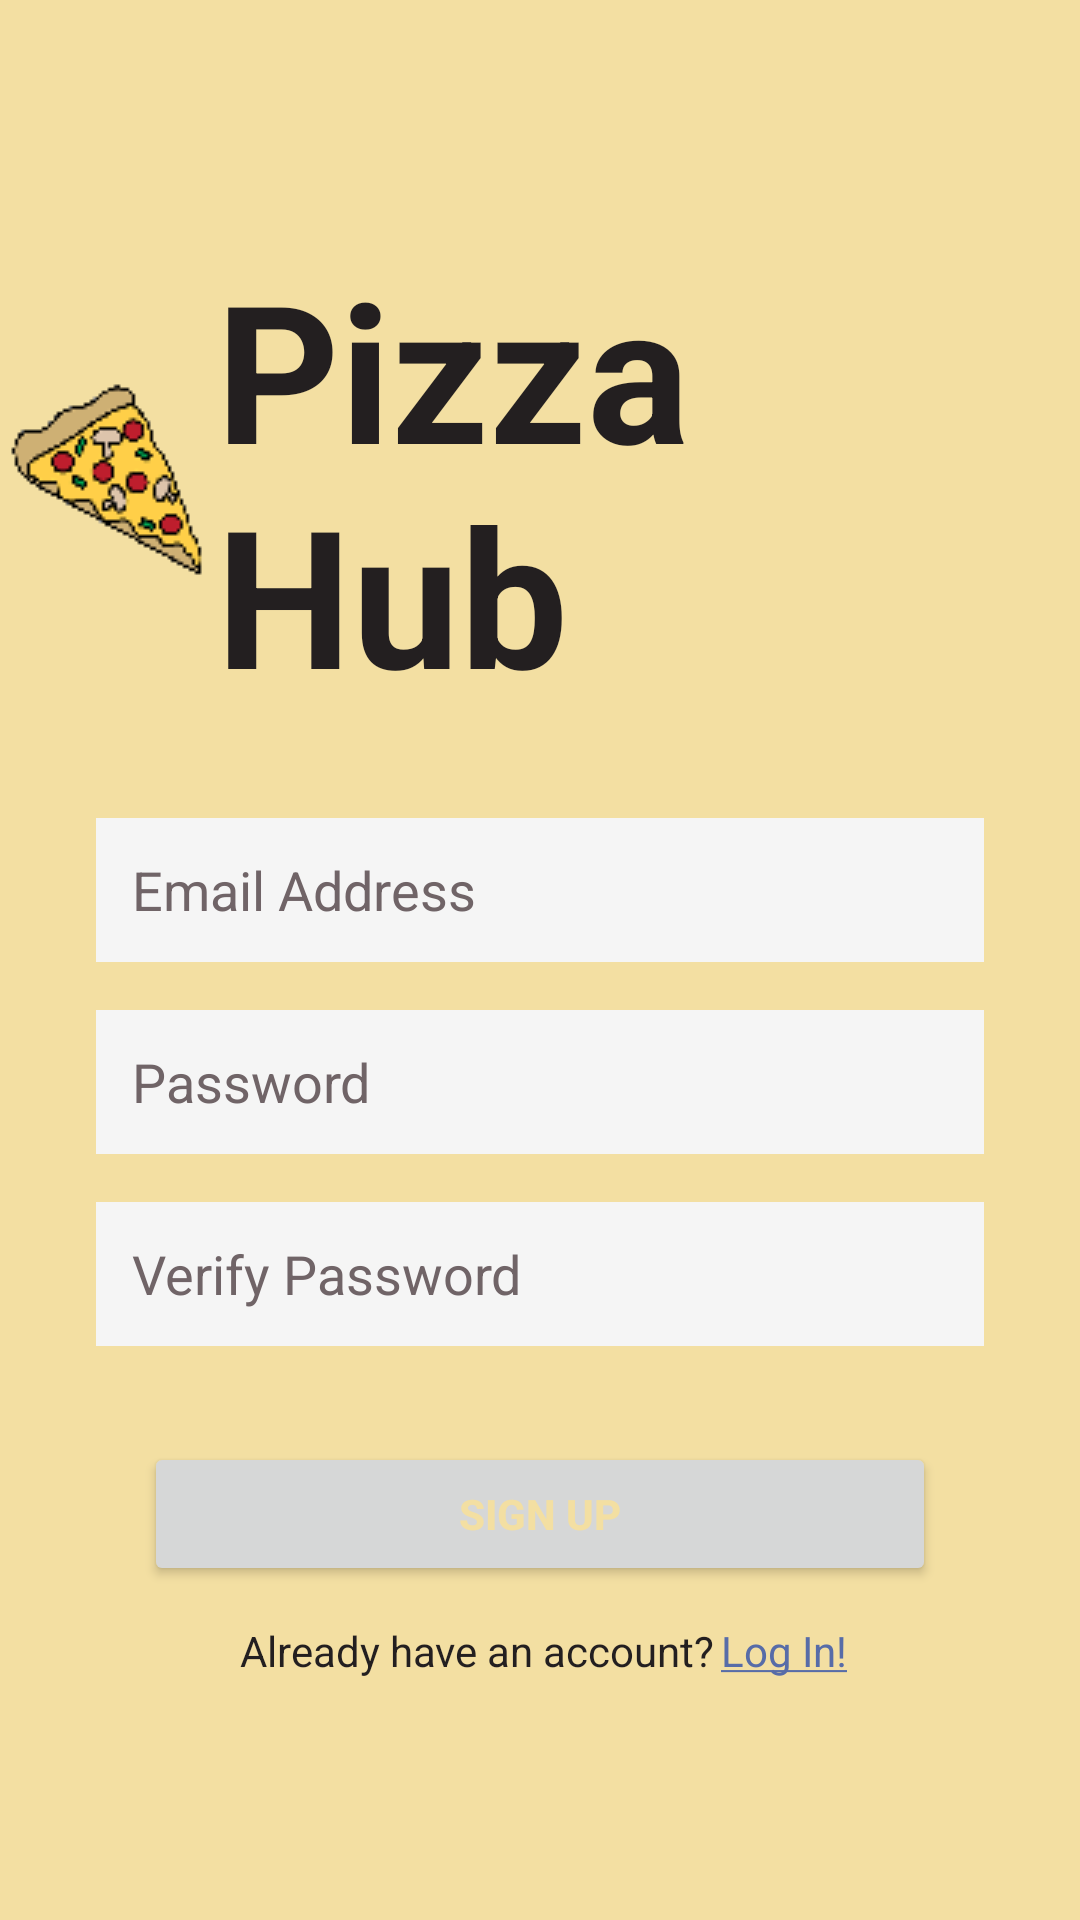

Produce the Android XML layout that renders to this screen, including the resource entries it uses.
<!-- AndroidManifest.xml: application theme Theme.PizzaHub -->
<!-- res/layout/fragment_email_signup.xml -->
<?xml version="1.0" encoding="utf-8"?>
<androidx.constraintlayout.widget.ConstraintLayout xmlns:android="http://schemas.android.com/apk/res/android"
    xmlns:app="http://schemas.android.com/apk/res-auto"
    xmlns:tools="http://schemas.android.com/tools"
    android:layout_width="match_parent"
    android:layout_height="match_parent"
    android:background="@color/yellow"
    tools:context=".fragments.EmailSignupFragment">

    <EditText
        android:id="@+id/editTextEmailAddressSignup"
        android:layout_width="0dp"
        android:layout_height="wrap_content"
        android:layout_marginStart="32dp"
        android:layout_marginEnd="32dp"
        android:layout_marginBottom="16dp"
        android:autofillHints=""
        android:background="@color/light"
        android:ems="10"
        android:hint="@string/email_address"
        android:inputType="textEmailAddress"
        android:minHeight="48dp"
        android:paddingHorizontal="12dp"
        android:paddingVertical="8dp"
        android:textColorHint="@color/grey"
        app:layout_constraintBottom_toTopOf="@+id/editTextPasswordSignup"
        app:layout_constraintEnd_toEndOf="parent"
        app:layout_constraintHorizontal_bias="0.5"
        app:layout_constraintStart_toStartOf="parent"
        app:layout_constraintTop_toBottomOf="@+id/textViewLogoSignup"
        tools:ignore="TextContrastCheck" />

    <Button
        android:id="@+id/buttonSignup"
        android:layout_width="0dp"
        android:layout_height="wrap_content"
        android:layout_marginStart="48dp"
        android:layout_marginTop="32dp"
        android:layout_marginEnd="48dp"
        android:text="@string/signup_button_text"
        android:textColor="@color/yellow"
        android:textStyle="bold"
        app:layout_constraintBottom_toTopOf="@+id/textViewLoginPrompt"
        app:layout_constraintEnd_toEndOf="parent"
        app:layout_constraintHorizontal_bias="0.5"
        app:layout_constraintStart_toStartOf="parent"
        app:layout_constraintTop_toBottomOf="@+id/editTextVerifyPasswordSignup" />

    <TextView
        android:id="@+id/textViewLoginPrompt"
        android:layout_width="wrap_content"
        android:layout_height="wrap_content"
        android:layout_marginStart="2dp"
        android:layout_marginTop="12dp"
        android:text="@string/login_prompt_text"
        android:textColor="@color/dark"
        app:layout_constraintBottom_toBottomOf="parent"
        app:layout_constraintEnd_toStartOf="@+id/textViewLoginLink"
        app:layout_constraintHorizontal_bias="0.5"
        app:layout_constraintHorizontal_chainStyle="packed"
        app:layout_constraintStart_toStartOf="parent"
        app:layout_constraintTop_toBottomOf="@+id/buttonSignup" />

    <EditText
        android:id="@+id/editTextPasswordSignup"
        android:layout_width="0dp"
        android:layout_height="wrap_content"
        android:layout_marginStart="32dp"
        android:layout_marginEnd="32dp"
        android:autofillHints=""
        android:background="@color/light"
        android:ems="10"
        android:hint="@string/password"
        android:inputType="textPassword"
        android:minHeight="48dp"
        android:paddingHorizontal="12dp"
        android:paddingVertical="8dp"
        android:textColorHint="@color/grey"
        app:layout_constraintBottom_toTopOf="@+id/editTextVerifyPasswordSignup"
        app:layout_constraintEnd_toEndOf="parent"
        app:layout_constraintHorizontal_bias="0.5"
        app:layout_constraintStart_toStartOf="parent"
        app:layout_constraintTop_toBottomOf="@+id/editTextEmailAddressSignup"
        tools:ignore="TextContrastCheck" />

    <EditText
        android:id="@+id/editTextVerifyPasswordSignup"
        android:layout_width="0dp"
        android:layout_height="wrap_content"
        android:layout_marginStart="32dp"
        android:layout_marginTop="16dp"
        android:layout_marginEnd="32dp"
        android:autofillHints=""
        android:background="@color/light"
        android:ems="10"
        android:hint="@string/verify_password"
        android:inputType="textPassword"
        android:minHeight="48dp"
        android:paddingHorizontal="12dp"
        android:paddingVertical="8dp"
        android:textColorHint="@color/grey"
        app:layout_constraintBottom_toTopOf="@+id/buttonSignup"
        app:layout_constraintEnd_toEndOf="parent"
        app:layout_constraintHorizontal_bias="0.5"
        app:layout_constraintStart_toStartOf="parent"
        app:layout_constraintTop_toBottomOf="@+id/editTextPasswordSignup"
        tools:ignore="TextContrastCheck" />

    <TextView
        android:id="@+id/textViewLoginLink"
        android:layout_width="wrap_content"
        android:layout_height="wrap_content"
        android:layout_marginStart="2dp"
        android:text="@string/login_link_text"
        android:textColor="@color/blue"
        app:layout_constraintBottom_toBottomOf="@+id/textViewLoginPrompt"
        app:layout_constraintEnd_toEndOf="parent"
        app:layout_constraintHorizontal_bias="0.5"
        app:layout_constraintStart_toEndOf="@+id/textViewLoginPrompt"
        app:layout_constraintTop_toTopOf="@+id/textViewLoginPrompt"
        tools:ignore="TextContrastCheck" />

    <TextView
        android:id="@+id/textViewLogoSignup"
        style="@style/ph_logo"
        android:layout_width="wrap_content"
        android:layout_height="wrap_content"
        android:layout_marginBottom="32dp"
        app:layout_constraintBottom_toTopOf="@+id/editTextEmailAddressSignup"
        app:layout_constraintEnd_toEndOf="parent"
        app:layout_constraintHorizontal_bias="0.5"
        app:layout_constraintStart_toStartOf="parent"
        app:layout_constraintTop_toTopOf="parent"
        app:layout_constraintVertical_chainStyle="packed" />
</androidx.constraintlayout.widget.ConstraintLayout>
<!-- resources referenced by this layout -->
<resources>
  <color name="blue">#FF576CA8</color>
  <color name="dark">#FF231F20</color>
  <color name="grey">#FF706467</color>
  <color name="light">#FFF5F5F5</color>
  <color name="yellow">#FFF3DFA2</color>
  <string name="email_address">Email Address</string>
  <string name="login_link_text"><u>Log In!</u></string>
  <string name="login_prompt_text">Already have an account?</string>
  <string name="password">Password</string>
  <string name="signup_button_text">Sign Up</string>
  <string name="verify_password">Verify Password</string>
  <style name="ph_logo">
          <item name="android:textSize">64sp</item>
          <item name="android:textStyle">bold</item>
          <item name="android:textColor">@color/dark</item>
          <item name="android:drawableLeft">@drawable/pizza_slice</item>
          <item name="android:layout_marginBottom">32dp</item>
          <item name="android:text">@string/ph_name</item>
      </style>
  <style name="Theme.PizzaHub" parent="Theme.MaterialComponents.DayNight.DarkActionBar">
          
          <item name="colorPrimary">@color/red</item>
          <item name="colorPrimaryVariant">@color/blue</item>
          <item name="colorOnPrimary">@color/light</item>
          
          <item name="colorSecondary">@color/yellow</item>
          <item name="colorSecondaryVariant">@color/grey</item>
          <item name="colorOnSecondary">@color/dark</item>
          
          <item name="android:statusBarColor" tools:targetApi="l">?attr/colorPrimaryVariant</item>
          
      </style>
  <!-- drawable pizza_slice: png bitmap (drawable, 24563 bytes) -->
  <string name="ph_name">Pizza Hub</string>
  <color name="red">#FFBB4430</color>
</resources>
